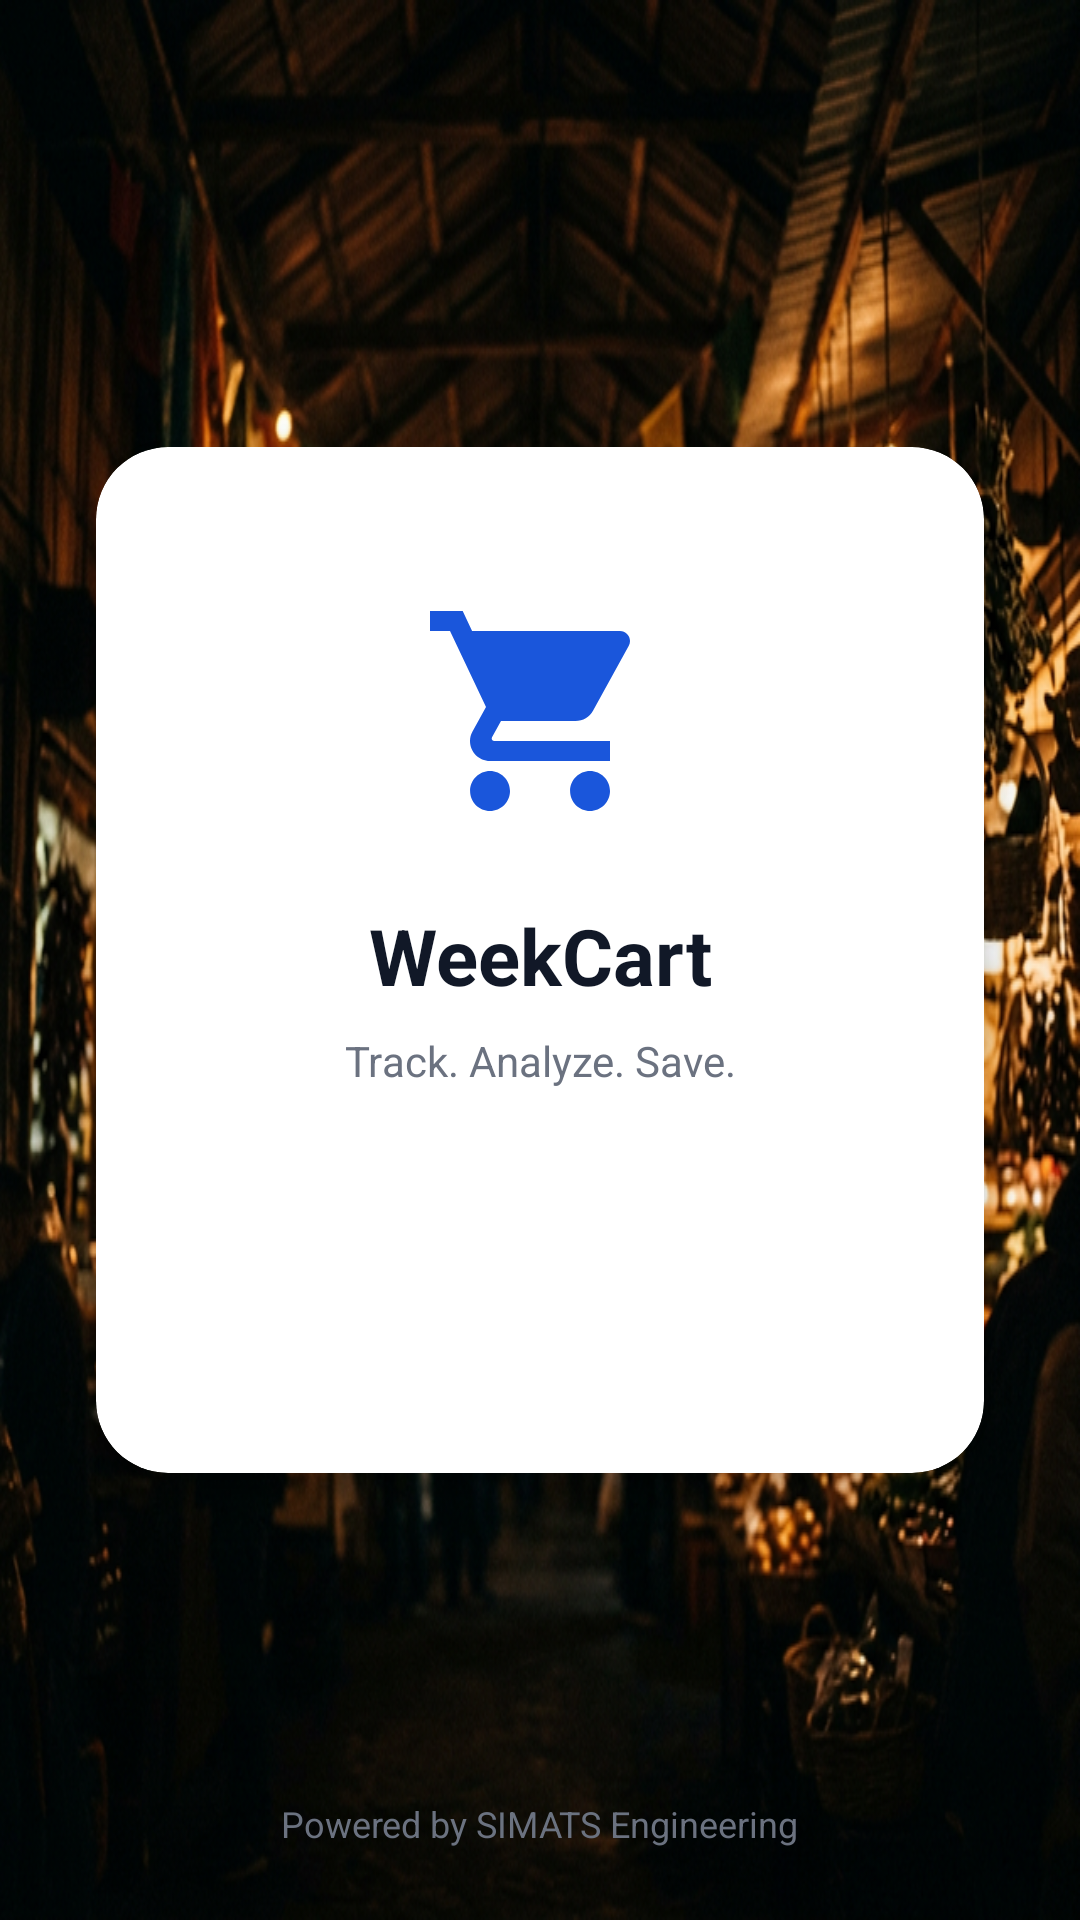

Android layout source for this screen:
<!-- AndroidManifest.xml: application theme Theme.Frontend -->
<!-- res/layout/activity_main.xml -->
<?xml version="1.0" encoding="utf-8"?>
<androidx.constraintlayout.widget.ConstraintLayout xmlns:android="http://schemas.android.com/apk/res/android"
    xmlns:app="http://schemas.android.com/apk/res-auto"
    xmlns:tools="http://schemas.android.com/tools"
    android:layout_width="match_parent"
    android:layout_height="match_parent"
    android:background="@drawable/bg_home"
    tools:context=".MainActivity">

    
    <com.google.android.material.card.MaterialCardView
        android:layout_width="0dp"
        android:layout_height="wrap_content"
        android:layout_marginStart="32dp"
        android:layout_marginEnd="32dp"
        app:cardCornerRadius="24dp"
        app:cardElevation="8dp"
        app:cardBackgroundColor="@color/white"
        app:strokeWidth="0dp"
        app:layout_constraintTop_toTopOf="parent"
        app:layout_constraintBottom_toBottomOf="parent"
        app:layout_constraintStart_toStartOf="parent"
        app:layout_constraintEnd_toEndOf="parent">

        <androidx.constraintlayout.widget.ConstraintLayout
            android:layout_width="match_parent"
            android:layout_height="match_parent"
            android:padding="32dp">

            
            <ImageView
                android:id="@+id/ivCartLogo"
                android:layout_width="80dp"
                android:layout_height="80dp"
                android:src="@drawable/ic_cart_blue"
                android:layout_marginTop="16dp"
                app:layout_constraintTop_toTopOf="parent"
                app:layout_constraintStart_toStartOf="parent"
                app:layout_constraintEnd_toEndOf="parent" />

            
            <TextView
                android:id="@+id/tvAppTitle"
                android:layout_width="wrap_content"
                android:layout_height="wrap_content"
                android:text="@string/app_name"
                android:textSize="26sp"
                android:textStyle="bold"
                android:textColor="@color/text_dark"
                android:layout_marginTop="24dp"
                app:layout_constraintTop_toBottomOf="@id/ivCartLogo"
                app:layout_constraintStart_toStartOf="parent"
                app:layout_constraintEnd_toEndOf="parent" />

            
            <TextView
                android:id="@+id/tvAppSubtitle"
                android:layout_width="wrap_content"
                android:layout_height="wrap_content"
                android:text="@string/track_analyze"
                android:textSize="14sp"
                android:textColor="@color/text_gray"
                android:layout_marginTop="8dp"
                app:layout_constraintTop_toBottomOf="@id/tvAppTitle"
                app:layout_constraintStart_toStartOf="parent"
                app:layout_constraintEnd_toEndOf="parent" />

            
            <androidx.appcompat.widget.AppCompatButton
                android:id="@+id/btnGetStarted"
                android:layout_width="wrap_content"
                android:layout_height="wrap_content"
                android:background="@drawable/bg_button_blue"
                android:text="@string/get_started"
                android:textColor="@color/white"
                android:textAllCaps="false"
                android:paddingStart="24dp"
                android:paddingEnd="24dp"
                android:drawableEnd="@drawable/ic_arrow_forward"
                android:drawablePadding="8dp"
                android:layout_marginTop="32dp"
                android:layout_marginBottom="16dp"
                app:layout_constraintTop_toBottomOf="@id/tvAppSubtitle"
                app:layout_constraintBottom_toBottomOf="parent"
                app:layout_constraintStart_toStartOf="parent"
                app:layout_constraintEnd_toEndOf="parent" />

        </androidx.constraintlayout.widget.ConstraintLayout>

    </com.google.android.material.card.MaterialCardView>

    <TextView
        android:layout_width="wrap_content"
        android:layout_height="wrap_content"
        android:text="Powered by SIMATS Engineering"
        android:textColor="@color/text_gray"
        android:textSize="12sp"
        android:layout_marginBottom="24dp"
        app:layout_constraintBottom_toBottomOf="parent"
        app:layout_constraintStart_toStartOf="parent"
        app:layout_constraintEnd_toEndOf="parent" />

</androidx.constraintlayout.widget.ConstraintLayout>
<!-- resources referenced by this layout -->
<resources>
  <color name="text_dark">#111827</color>
  <color name="text_gray">#6B7280</color>
  <color name="white">#FFFFFF</color>
  <!-- drawable bg_home: png bitmap (drawable-nodpi, 654369 bytes) -->
  <!-- drawable ic_arrow_forward (drawable) -->
  <vector xmlns:android="http://schemas.android.com/apk/res/android"
      android:width="24dp"
      android:height="24dp"
      android:viewportWidth="24"
      android:viewportHeight="24">
    <path
        android:pathData="M12,4l-1.41,1.41L16.17,11H4v2h12.17l-5.58,5.59L12,20l8,-8L12,4z"
        android:fillColor="#ffffff"/>
  </vector>
  <!-- drawable ic_cart_blue (drawable) -->
  <vector xmlns:android="http://schemas.android.com/apk/res/android"
      android:width="24dp"
      android:height="24dp"
      android:viewportWidth="24"
      android:viewportHeight="24"
      android:tint="@color/primary_blue">
    <path
        android:fillColor="@android:color/white"
        android:pathData="M7,18c-1.1,0 -1.99,0.9 -1.99,2S5.9,22 7,22s2,-0.9 2,-2 -0.9,-2 -2,-2zM1,2v2h2l3.6,7.59 -1.35,2.45c-0.16,0.28 -0.25,0.61 -0.25,0.96 0,1.1 0.9,2 2,2h12v-2H7.42c-0.14,0 -0.25,-0.11 -0.25,-0.25l0.03,-0.12 0.9,-1.63h7.45c0.75,0 1.41,-0.41 1.75,-1.03l3.58,-6.49c0.08,-0.14 0.12,-0.31 0.12,-0.48 0,-0.55 -0.45,-1 -1,-1H5.21l-0.94,-2H1zM17,18c-1.1,0 -1.99,0.9 -1.99,2s0.89,2 1.99,2 2,-0.9 2,-2 -0.9,-2 -2,-2z"/>
  </vector>
  <string name="app_name">WeekCart</string>
  <string name="get_started">Get Started</string>
  <string name="track_analyze">Track. Analyze. Save.</string>
  <style name="Theme.Frontend" parent="Theme.MaterialComponents.DayNight.NoActionBar">
          <item name="colorPrimary">@color/primary_blue</item>
          <item name="colorOnPrimary">@color/white</item>
          <item name="android:statusBarColor">@android:color/transparent</item>
          <item name="android:windowLightStatusBar">true</item>
      </style>
  <color name="primary_blue">#1A56DB</color>
</resources>
